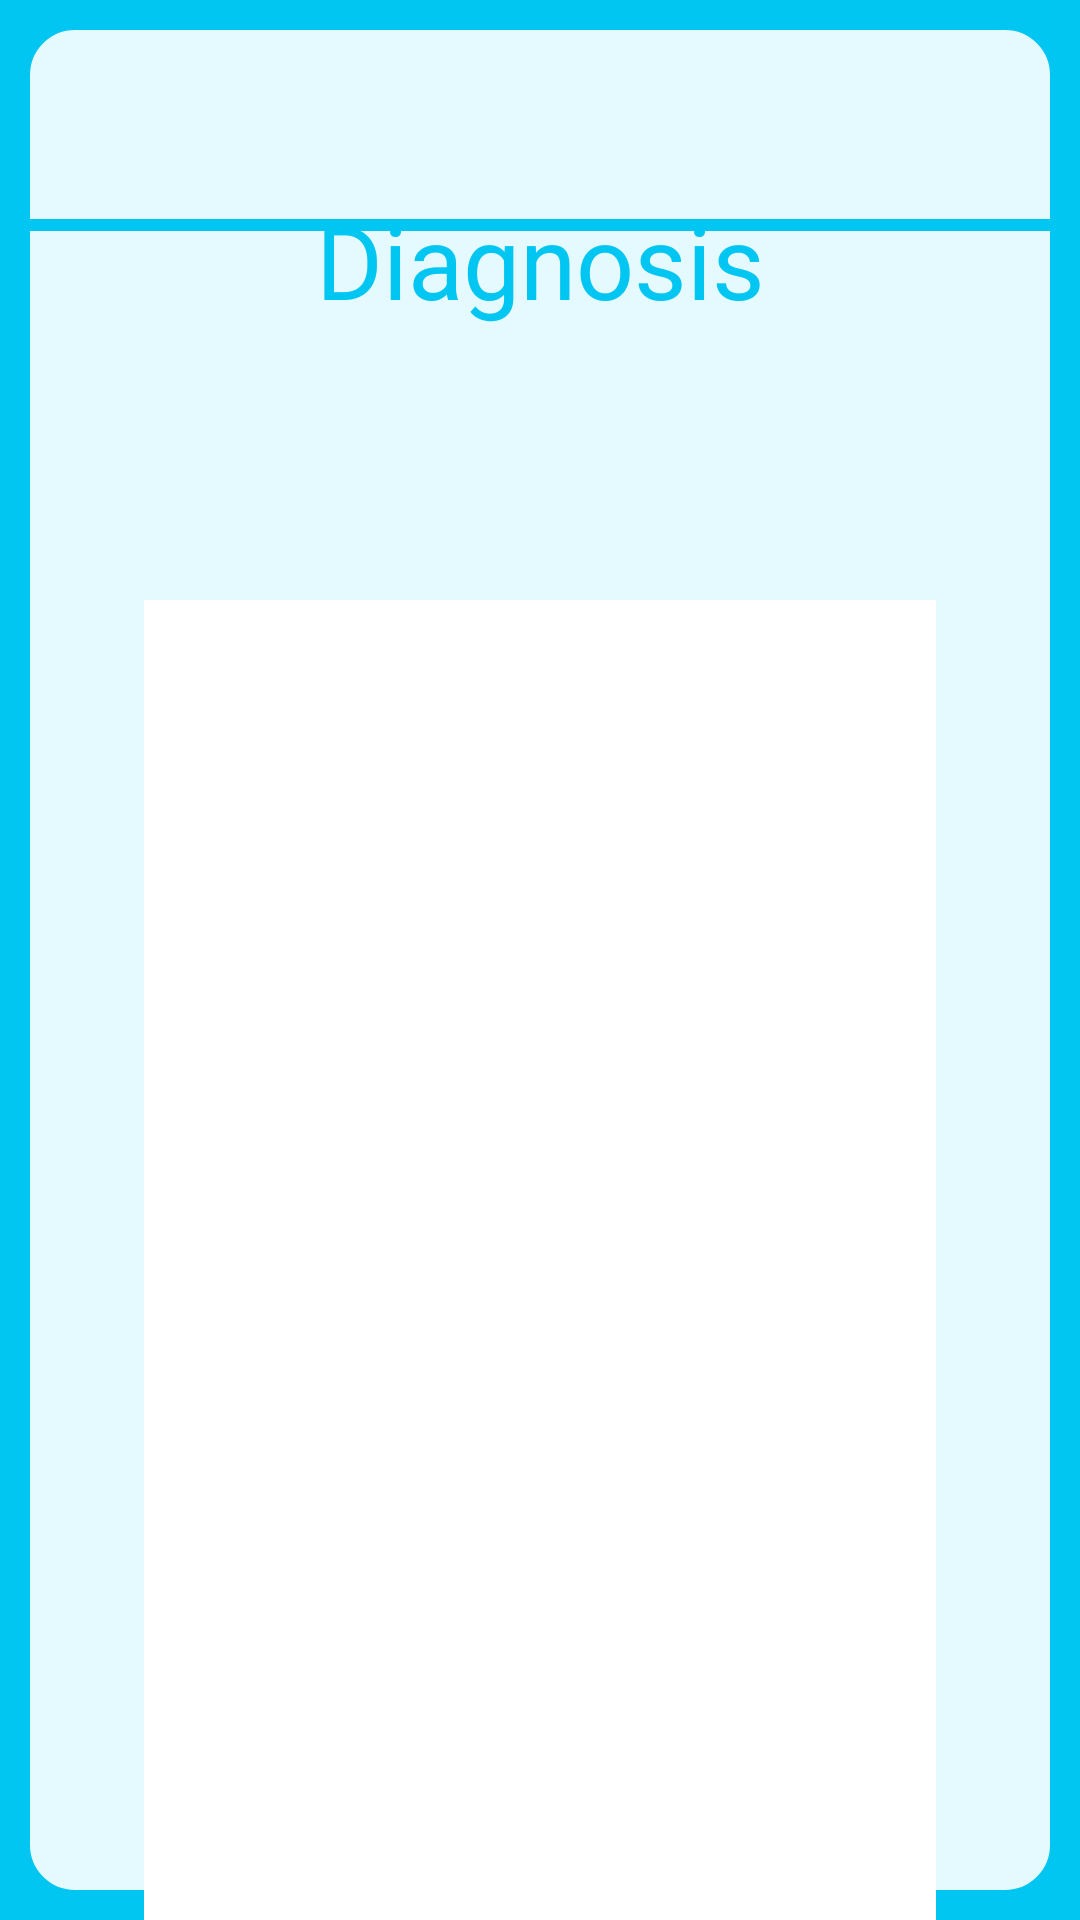

Android layout source for this screen:
<!-- AndroidManifest.xml: application theme Theme.CSC179_Patient_Tracker_App -->
<!-- res/layout/activity_diagnosis_page.xml -->
<?xml version="1.0" encoding="utf-8"?>
<androidx.constraintlayout.widget.ConstraintLayout xmlns:android="http://schemas.android.com/apk/res/android"
    xmlns:app="http://schemas.android.com/apk/res-auto"
    xmlns:tools="http://schemas.android.com/tools"
    android:id="@+id/main"
    android:layout_width="match_parent"
    android:layout_height="match_parent"
    android:background="@drawable/layout_border"
    tools:context=".Diagnosis_Page">

    <LinearLayout
        android:layout_width="match_parent"
        android:layout_height="match_parent"
        android:layout_marginStart="48dp"
        android:layout_marginTop="1050dp"
        android:layout_marginEnd="48dp"
        android:layout_marginBottom="16dp"
        android:orientation="vertical"
        app:layout_constraintBottom_toBottomOf="parent"
        app:layout_constraintEnd_toEndOf="parent"
        app:layout_constraintStart_toStartOf="parent"
        app:layout_constraintTop_toTopOf="parent">

        <Button
            android:id="@+id/button3"
            android:layout_width="match_parent"
            android:layout_height="wrap_content"
            android:text="Update " />
    </LinearLayout>

    <EditText
        android:id="@+id/editTextTextMultiLine"
        android:layout_width="wrap_content"
        android:layout_height="wrap_content"
        android:layout_marginTop="80000dp"
        android:ems="10"
        android:gravity="start|top"
        android:inputType="textMultiLine"
        app:layout_constraintTop_toTopOf="parent"
        tools:layout_editor_absoluteX="202dp" />

    <com.google.android.material.textfield.TextInputLayout
        android:id="@+id/textInputLayout"
        android:layout_width="match_parent"
        android:layout_height="wrap_content"
        android:layout_marginStart="48dp"
        android:layout_marginTop="200dp"
        android:layout_marginEnd="48dp"
        app:layout_constraintEnd_toEndOf="parent"
        app:layout_constraintStart_toStartOf="parent"
        app:layout_constraintTop_toTopOf="parent">

        <com.google.android.material.textfield.TextInputEditText
            android:layout_width="match_parent"
            android:layout_height="wrap_content"
            android:background="@color/white"
            android:hint=" "
            android:lines="30" />
    </com.google.android.material.textfield.TextInputLayout>

    <TextView
        android:id="@+id/textView5"
        android:layout_width="wrap_content"
        android:layout_height="wrap_content"
        android:layout_marginTop="64dp"
        android:layout_marginBottom="48dp"
        android:text="Diagnosis"
        android:textColor="@color/primary_blue"
        android:textSize="34sp"
        app:layout_constraintBottom_toTopOf="@+id/textInputLayout"
        app:layout_constraintEnd_toEndOf="parent"
        app:layout_constraintStart_toStartOf="parent"
        app:layout_constraintTop_toTopOf="parent"
        app:layout_constraintVertical_bias="0.0" />

    <View
        android:id="@+id/view4"
        android:layout_width="match_parent"
        android:layout_height="4dp"
        android:layout_marginTop="16dp"
        android:background="@color/primary_blue"
        app:layout_constraintBottom_toBottomOf="parent"
        app:layout_constraintEnd_toEndOf="parent"
        app:layout_constraintHorizontal_bias="0.0"
        app:layout_constraintStart_toStartOf="parent"
        app:layout_constraintTop_toTopOf="parent"
        app:layout_constraintVertical_bias="0.092" />

</androidx.constraintlayout.widget.ConstraintLayout>
<!-- resources referenced by this layout -->
<resources>
  <color name="primary_blue">#FF00C6F1</color>
  <color name="white">#FFFFFFFF</color>
  <!-- drawable layout_border (drawable) -->
  <?xml version="1.0" encoding="utf-8"?>
  <layer-list xmlns:android="http://schemas.android.com/apk/res/android">
      <item>
          <shape>
              <solid android:color="@color/primary_blue" />
          </shape>
      </item>
      <item>
          <shape>
              <solid android:color="@color/light_blue" />
              <stroke android:width="10dip" android:color="@color/primary_blue" />
              <corners android:radius="20dip" />
          </shape>
      </item>
  </layer-list>
  <style name="Theme.CSC179_Patient_Tracker_App" parent="Theme.MaterialComponents.DayNight.DarkActionBar">
          
          <item name="colorPrimary">@color/purple_500</item>
          <item name="colorPrimaryVariant">@color/purple_700</item>
          <item name="colorOnPrimary">@color/white</item>
          
          <item name="colorSecondary">@color/teal_200</item>
          <item name="colorSecondaryVariant">@color/teal_700</item>
          <item name="colorOnSecondary">@color/black</item>
          
          <item name="android:statusBarColor">?attr/colorPrimaryVariant</item>
          
      </style>
  <color name="light_blue">#FFE4FAFF</color>
  <color name="purple_500">#FF6200EE</color>
  <color name="purple_700">#FF3700B3</color>
  <color name="teal_200">#FF03DAC5</color>
  <color name="teal_700">#FF018786</color>
  <color name="black">#FF000000</color>
</resources>
